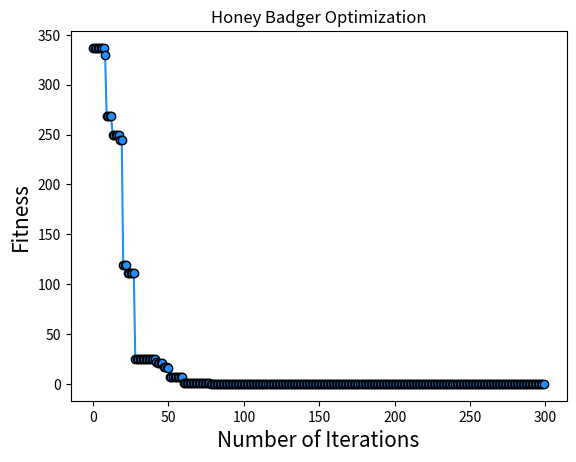

Generate this figure with matplotlib:
# -*- coding: utf-8 -*-
"""HBA.ipynb

Automatically generated by Colaboratory.

Original file is located at
    https://colab.research.google.com/<link-removed>
"""

import random
import time
import numpy as np
rng = np.random.default_rng()
import math
import sys
from numpy import linalg as LA

def fun(X):
    output = sum(np.square(X))
    return output

# This function is to initialize the Honey Badger population.
def initial(pop, dim, ub, lb):
    X = np.zeros([pop, dim])
    for i in range(pop):
        for j in range(dim):
            X[i, j] = random.random()*(ub[j] - lb[j]) + lb[j]
    return X

# Calculate fitness values for each Honey Badger.
def CaculateFitness1(X,fun):
    fitness = fun(X)
    return fitness

# Sort fitness.
def SortFitness(Fit):
    fitness = np.sort(Fit, axis=0)
    index = np.argsort(Fit, axis=0)
    return fitness,index


# Sort the position of the Honey Badger according to fitness.
def SortPosition(X,index):
    Xnew = np.zeros(X.shape)
    for i in range(X.shape[0]):
        Xnew[i,:] = X[index[i],:]
    return Xnew


# Boundary detection function.
def BorderCheck1(X,lb,ub,dim):
        for j in range(dim):
            if X[j]<lb[j]:
                X[j] = ub[j]
            elif X[j]>ub[j]:
                X[j] = lb[j]
        return X
def Intensity(pop,GbestPositon,X):
  epsilon = 0.00000000000000022204
  di = np.zeros(pop)
  S = np.zeros(pop)
  I = np.zeros(pop)
  for j in range(pop):
    if (j <= pop):
      di[j]=LA.norm([[X[j,:]-GbestPositon+epsilon]])
      S[j]= LA.norm([X[j,:]-X[j+1,:]+epsilon])
      di[j] = np.power(di[j], 2)
      S[j]= np.power(S[j], 2)
    else:
      di[j]=[ LA.norm[[X[pop,:]-GbestPositon+epsilon]]]
      S[j]=[LA.norm[[X[pop,:]-X[1,:]+epsilon]]]
      di[j] = np.power(di[j], 2)
      S[j]= np.power(S[j], 2)    
  
    for i in range(pop):
      n = random.random()
      I[i] = n*S[i]/[4*math.pi*di[i]]
    return I

def hba(pop,dim,lb,ub,Max_iter,fun):
    X = initial(pop, dim, lb,ub)                    # Initialize the number of honey badgers
    fitness = np.zeros([pop, 1])
    for i in range(pop):
      fitness[i] = CaculateFitness1(X[i, :], fun)
    fitness, sortIndex = SortFitness(fitness)       # Sort the fitness values of honey badger.
    X = SortPosition(X, sortIndex)                  # Sort the honey badger.
    GbestScore = fitness[0]                         # The optimal value for the current iteration.
    GbestPositon = np.zeros([1, dim])
    GbestPositon[0, :] = X[0, :]
    Curve = np.zeros([Max_iter, 1])
    C = 2                                          # constant in Eq. (3)
    beta = 6                                       # the ability of HB to get the food  Eq.(4)
    vec_flag=[1,-1]
    vec_flag=np.array(vec_flag)
    Xnew = np.zeros([pop, dim])
    for t in range(Max_iter):
        #print("iteration: ",t)
        alpha=C*math.exp(-t/Max_iter);             # density factor in Eq. (3)
        I=Intensity(pop,GbestPositon,X);           # intensity in Eq. (2)
        Vs=random.random()
        for i in range(pop):
          Vs=random.random()
          F=vec_flag[math.floor((2*random.random()))]
          for j in range(dim):
            di=GbestPositon[0,j]-X[i,j]
            if (Vs <0.5):                           # Digging phase Eq. (4)
              r3=np.random.random()
              r4=np.random.randn()
              r5=np.random.randn()
              Xnew[i,j]=GbestPositon[0,j] +F*beta*I[i]* GbestPositon[0,j]+F*r3*alpha*(di)*np.abs(math.cos(2*math.pi*r4)*(1-math.cos(2*math.pi*r5)));
            else:
              r7=random.random()
              Xnew[i,j]=GbestPositon[0,j]+F*r7*alpha*di;    # Honey phase Eq. (6)
          #print(di)
          Xnew[i,:] = BorderCheck1(Xnew[i,:], lb, ub, dim)
          tempFitness = CaculateFitness1(Xnew[i,:], fun)
          if (tempFitness <= fitness[i]):
            fitness[i] = tempFitness               
            X[i,:] = Xnew[i,:] 
        for i in range(pop):                         
          X[i,:] = BorderCheck1(X[i,:], lb, ub ,dim)
        Ybest,index = SortFitness(fitness)               # Sort fitness values.
        if (Ybest[0] <= GbestScore):                          
          GbestScore = Ybest[0]     # Update the global optimal solution.
          GbestPositon[0, :] = X[index[0], :]           # Sort fitness values 
        Curve[t] = GbestScore
    return GbestScore,GbestPositon,Curve

rng = np.random.default_rng()
time_start = time.time()
pop = 50                    # Honey Badger population size.
MaxIter = 300               # Maximum number of iterations.
dim = 20                    # The dimension.
fl=-10                    # The lower bound of the search interval.
ul=10                      # The upper bound of the search interval.
lb = fl*np.ones([dim, 1])
ub = ul*np.ones([dim, 1])
GbestScore, GbestPositon, Curve = hba(pop, dim, lb, ub, MaxIter, fun)
time_end = time.time()
print(f"The running time is: {time_end  - time_start } s")
print('The optimal value：',GbestScore)
print('The optimal solution：',GbestPositon)

import matplotlib.pyplot as plt

fig, ax = plt.subplots()
ax.plot( Curve,color='dodgerblue', marker='o', markeredgecolor='k', markerfacecolor='dodgerblue')

ax.set_xlabel('Number of Iterations',fontsize=15)
ax.set_ylabel('Fitness',fontsize=15)
ax.set_title('Honey Badger Optimization')
plt.show()